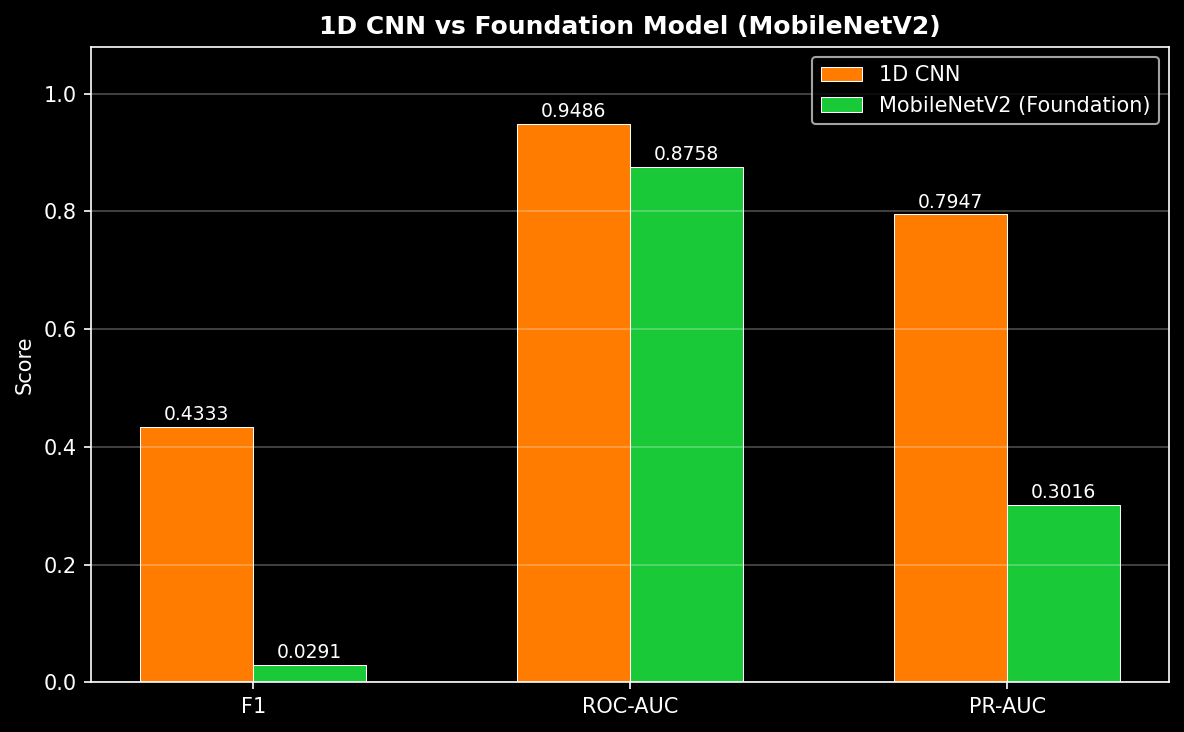

Source data for this figure (header and first rows):
Model, Precision, Recall, F1, ROC-AUC, PR-AUC
1D CNN, 0.2914, 0.8446, 0.4333, 0.9486, 0.7947
MobileNetV2 (Foundation), 0.0148, 0.6824, 0.0291, 0.8758, 0.3016
